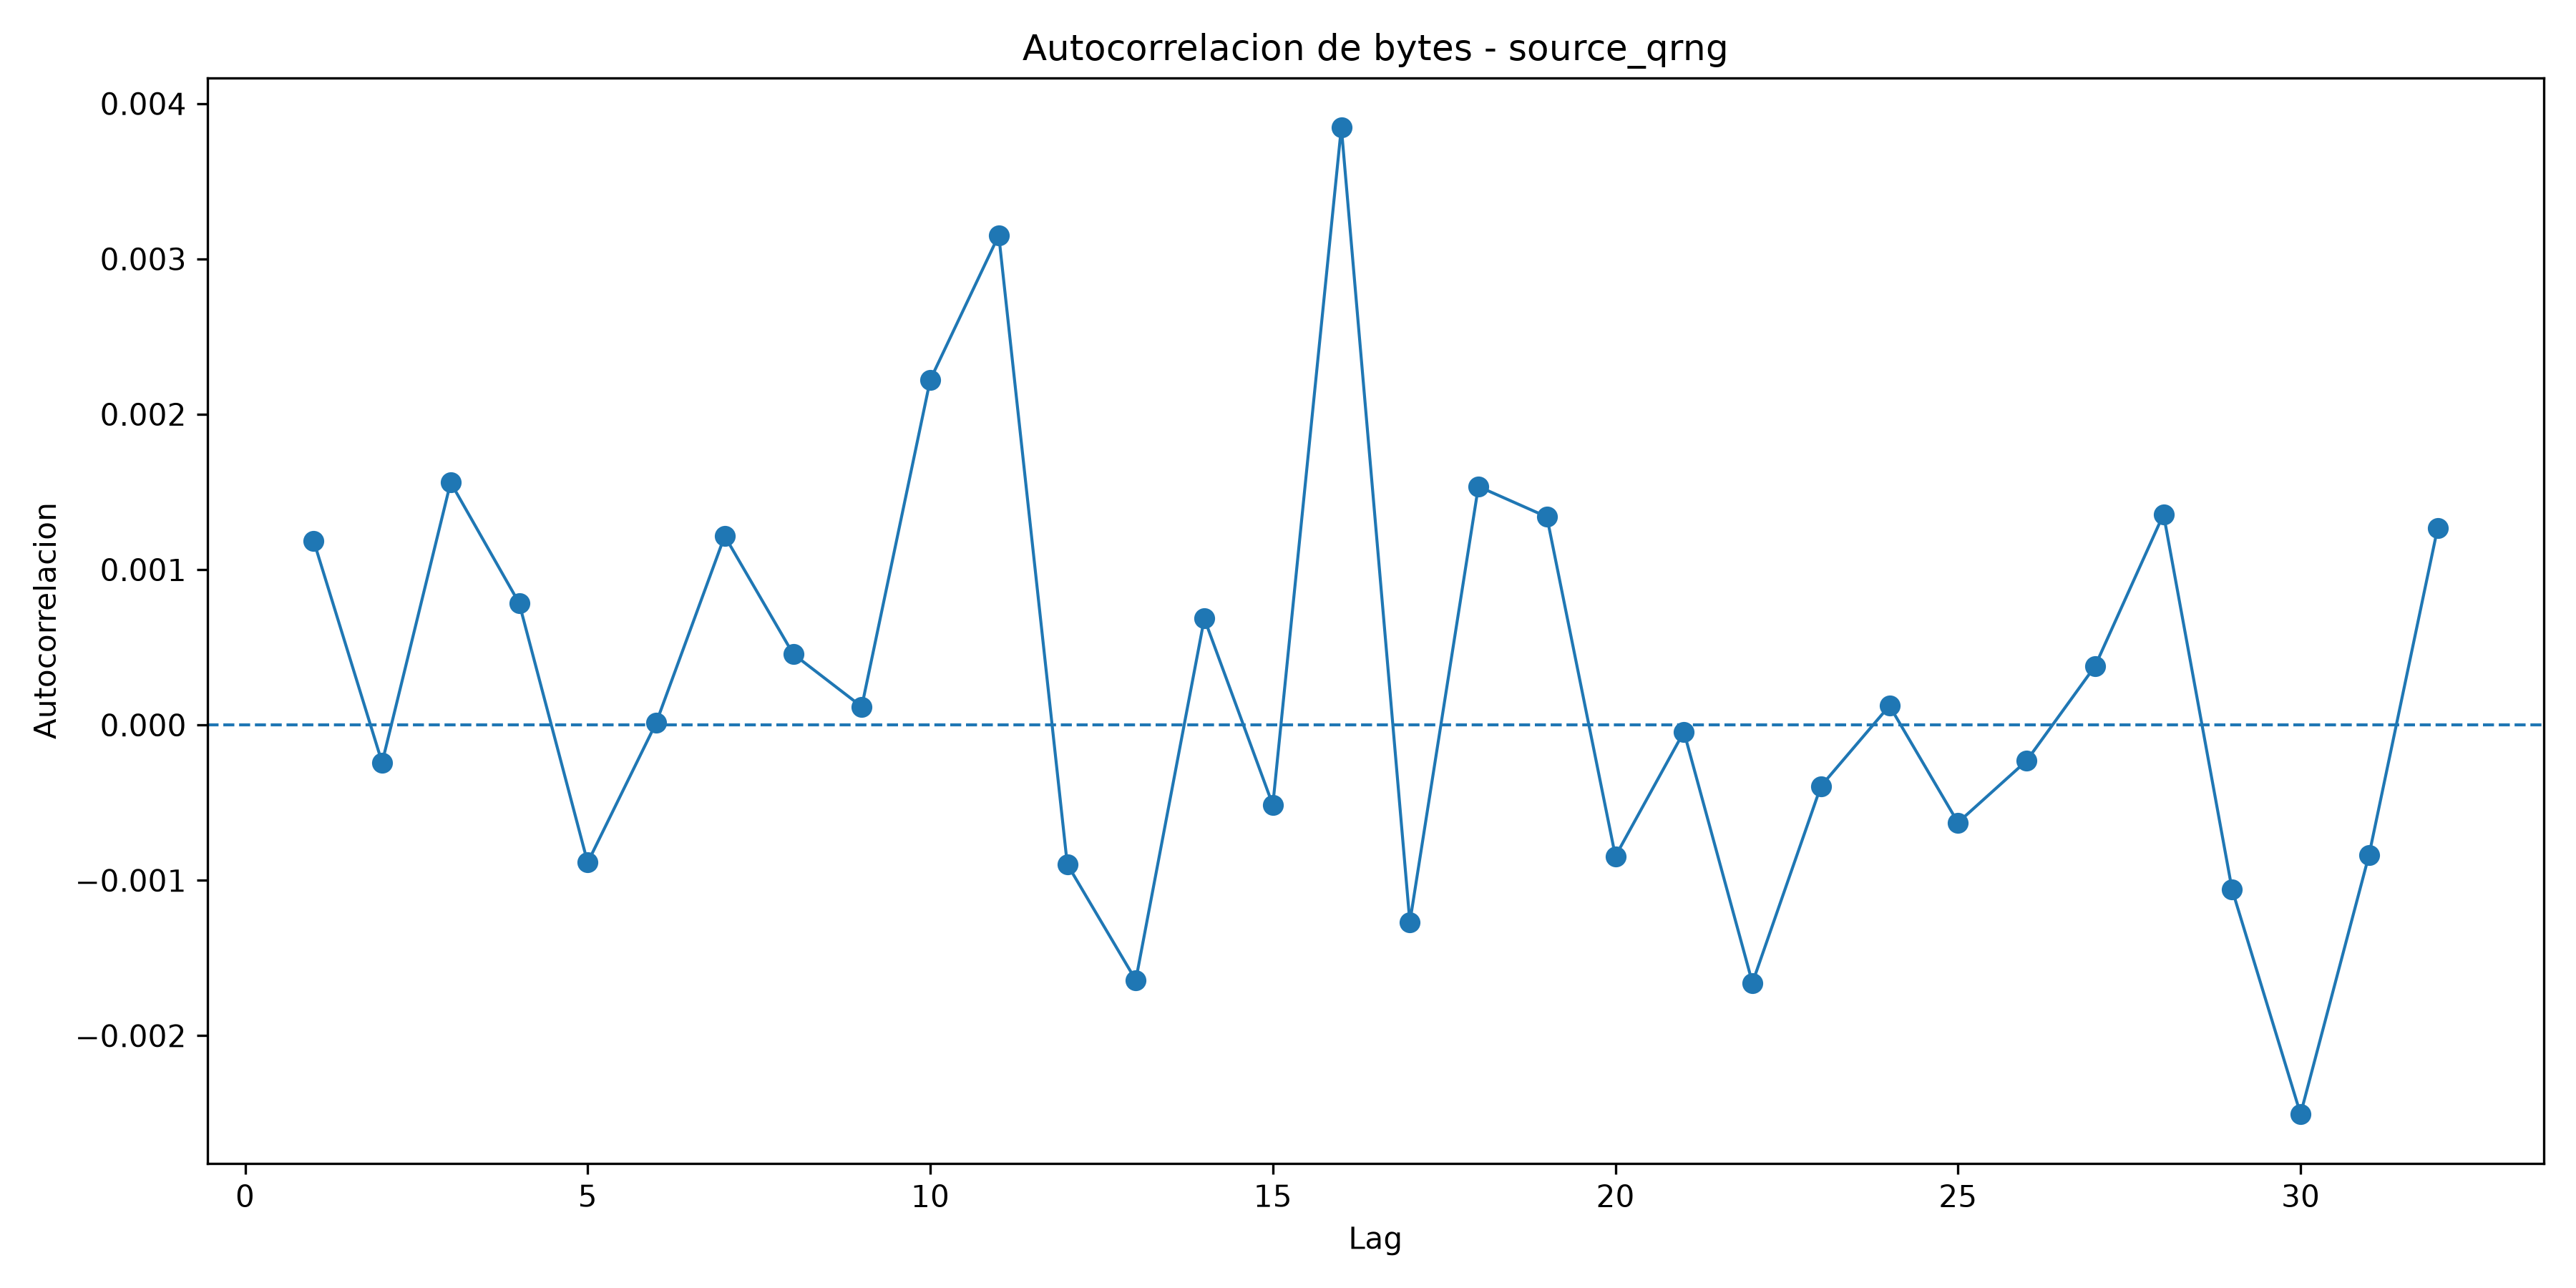

The data file committed next to this chart (first rows):
lag, autocorrelation
1, 0.001187
2, -0.0002428
3, 0.001561
4, 0.0007845
5, -0.0008858
6, 1.3585822331563417e-05
7, 0.001216
8, 0.0004567
9, 0.0001175
10, 0.002221
11, 0.003152
12, -0.0008968
13, -0.001643
14, 0.0006848
15, -0.0005153
16, 0.003847
17, -0.00127
18, 0.001535
19, 0.001339
20, -0.0008454
21, -4.3848914536094204e-05
22, -0.00166
23, -0.0003937
24, 0.0001237
25, -0.0006283
26, -0.0002312
27, 0.0003782
28, 0.001356
29, -0.001058
30, -0.002505
31, -0.0008354
32, 0.001266
